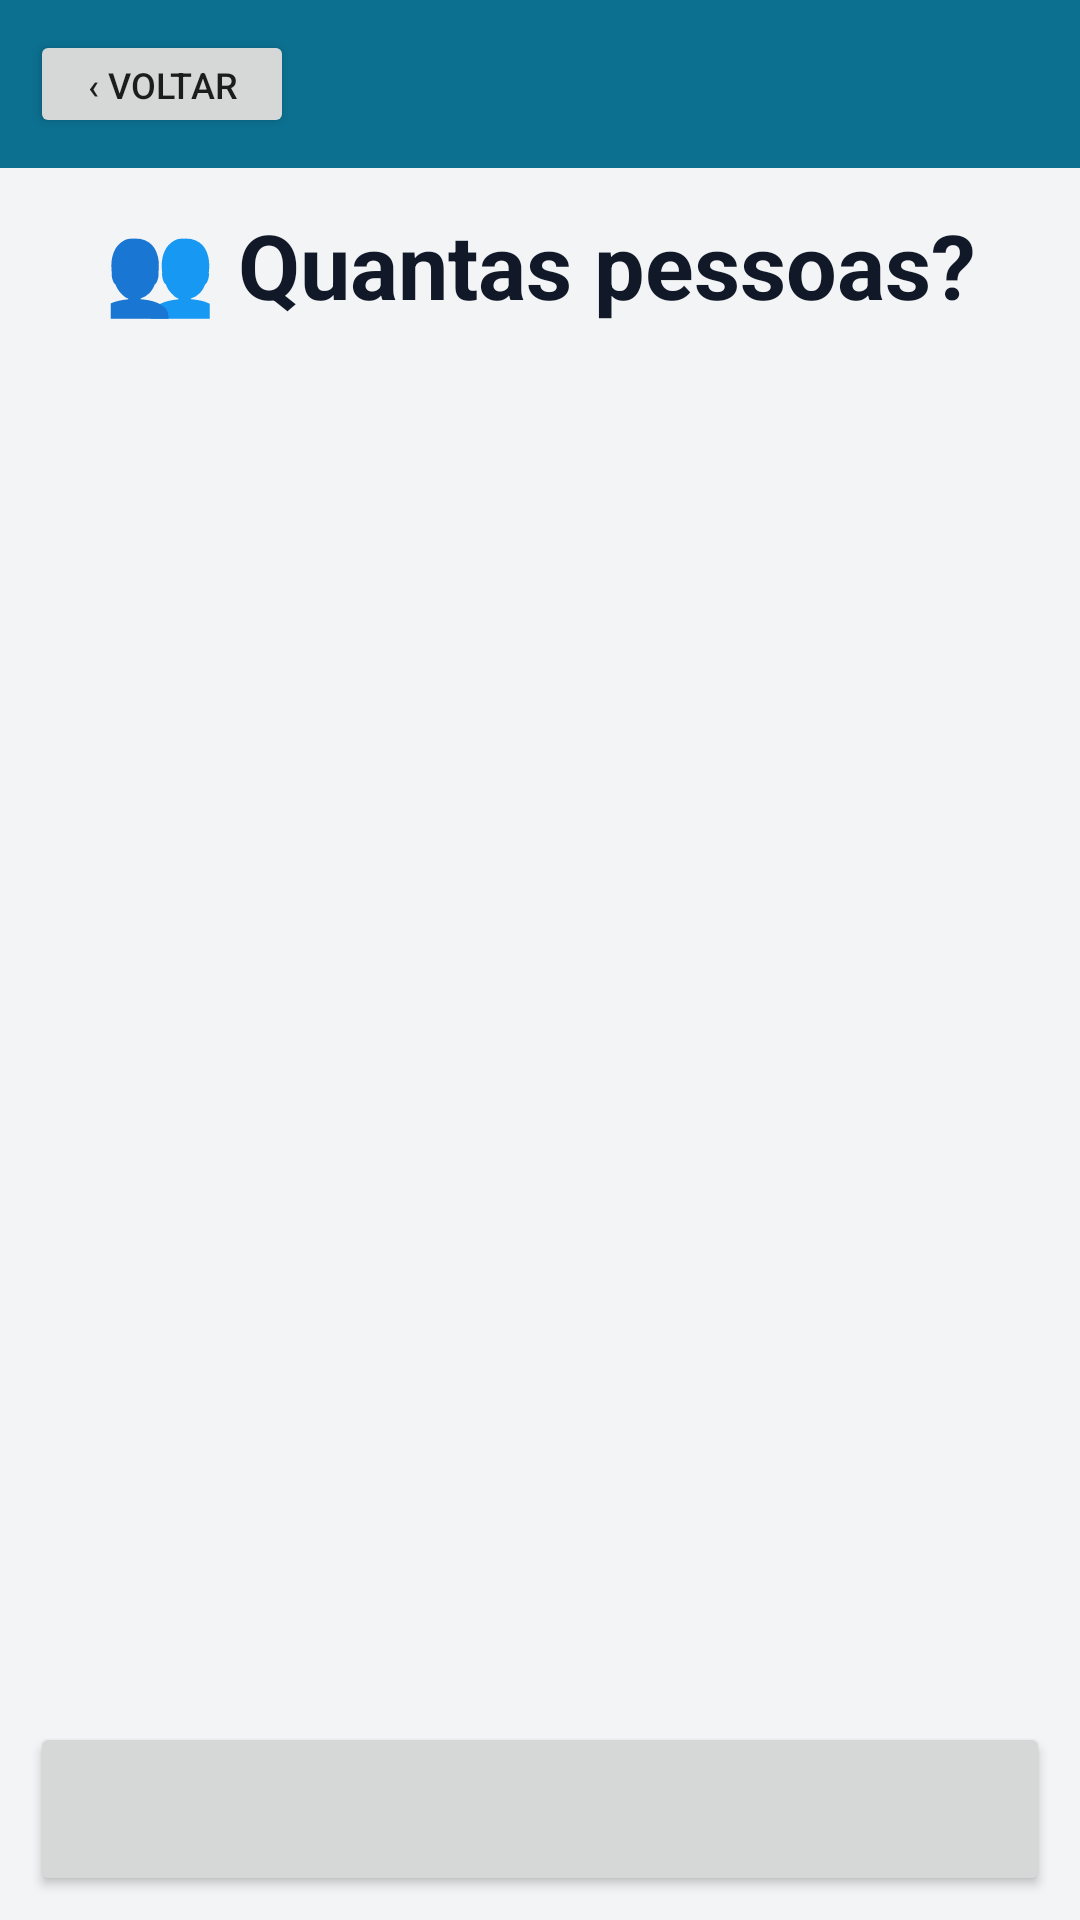

Reconstruct the res/layout file that produces this screen, plus the resources it refers to.
<!-- AndroidManifest.xml: application theme Theme.ConciliaGarcom -->
<!-- res/layout/activity_pessoas.xml -->
<?xml version="1.0" encoding="utf-8"?>
<LinearLayout xmlns:android="http://schemas.android.com/apk/res/android"
    android:layout_width="match_parent"
    android:layout_height="match_parent"
    android:orientation="vertical"
    android:background="#F3F4F6">

    
    <LinearLayout
        android:layout_width="match_parent"
        android:layout_height="wrap_content"
        android:orientation="horizontal"
        android:gravity="center_vertical"
        android:background="#0C7091"
        android:padding="10dp">

        <Button
            android:id="@+id/voltar"
            android:layout_width="wrap_content"
            android:layout_height="36dp"
            android:text="‹ Voltar"
            android:textSize="12sp" />

        <TextView
            android:id="@+id/mesa"
            android:layout_width="0dp"
            android:layout_height="wrap_content"
            android:layout_weight="1"
            android:layout_marginStart="12dp"
            android:textSize="22sp"
            android:textStyle="bold"
            android:textColor="#FFFFFF" />
    </LinearLayout>

    <TextView
        android:id="@+id/titulo"
        android:layout_width="match_parent"
        android:layout_height="wrap_content"
        android:gravity="center"
        android:paddingTop="12dp"
        android:text="👥 Quantas pessoas?"
        android:textSize="30sp"
        android:textStyle="bold"
        android:textColor="#111827" />

    <TextView
        android:id="@+id/dica"
        android:layout_width="match_parent"
        android:layout_height="wrap_content"
        android:gravity="center"
        android:paddingStart="12dp"
        android:paddingEnd="12dp"
        android:paddingTop="2dp"
        android:paddingBottom="4dp"
        android:textSize="15sp"
        android:textColor="#4B5563" />

    
    <TextView
        android:id="@+id/visor"
        android:layout_width="match_parent"
        android:layout_height="wrap_content"
        android:gravity="center"
        android:textSize="56sp"
        android:textStyle="bold"
        android:textColor="#0C7091"
        android:visibility="gone" />

    <LinearLayout
        android:id="@+id/grade"
        android:layout_width="match_parent"
        android:layout_height="0dp"
        android:layout_weight="1"
        android:orientation="vertical"
        android:paddingStart="6dp"
        android:paddingEnd="6dp" />

    <TextView
        android:id="@+id/erro"
        android:layout_width="match_parent"
        android:layout_height="wrap_content"
        android:background="#FEE2E2"
        android:textColor="#991B1B"
        android:textSize="14sp"
        android:gravity="center"
        android:padding="10dp"
        android:visibility="gone" />

    <Button
        android:id="@+id/maisDe12"
        android:layout_width="match_parent"
        android:layout_height="58dp"
        android:layout_marginStart="10dp"
        android:layout_marginEnd="10dp"
        android:layout_marginTop="4dp"
        android:layout_marginBottom="8dp"
        android:textSize="17sp"
        android:textStyle="bold"
        android:textAllCaps="false" />

    
    <Button
        android:id="@+id/semInformar"
        android:layout_width="match_parent"
        android:layout_height="48dp"
        android:layout_marginStart="10dp"
        android:layout_marginEnd="10dp"
        android:layout_marginBottom="8dp"
        android:textSize="14sp"
        android:textAllCaps="false"
        android:visibility="gone" />
</LinearLayout>
<!-- resources referenced by this layout -->
<resources>
  <style name="Theme.ConciliaGarcom" parent="Theme.AppCompat.Light.NoActionBar" />
</resources>
